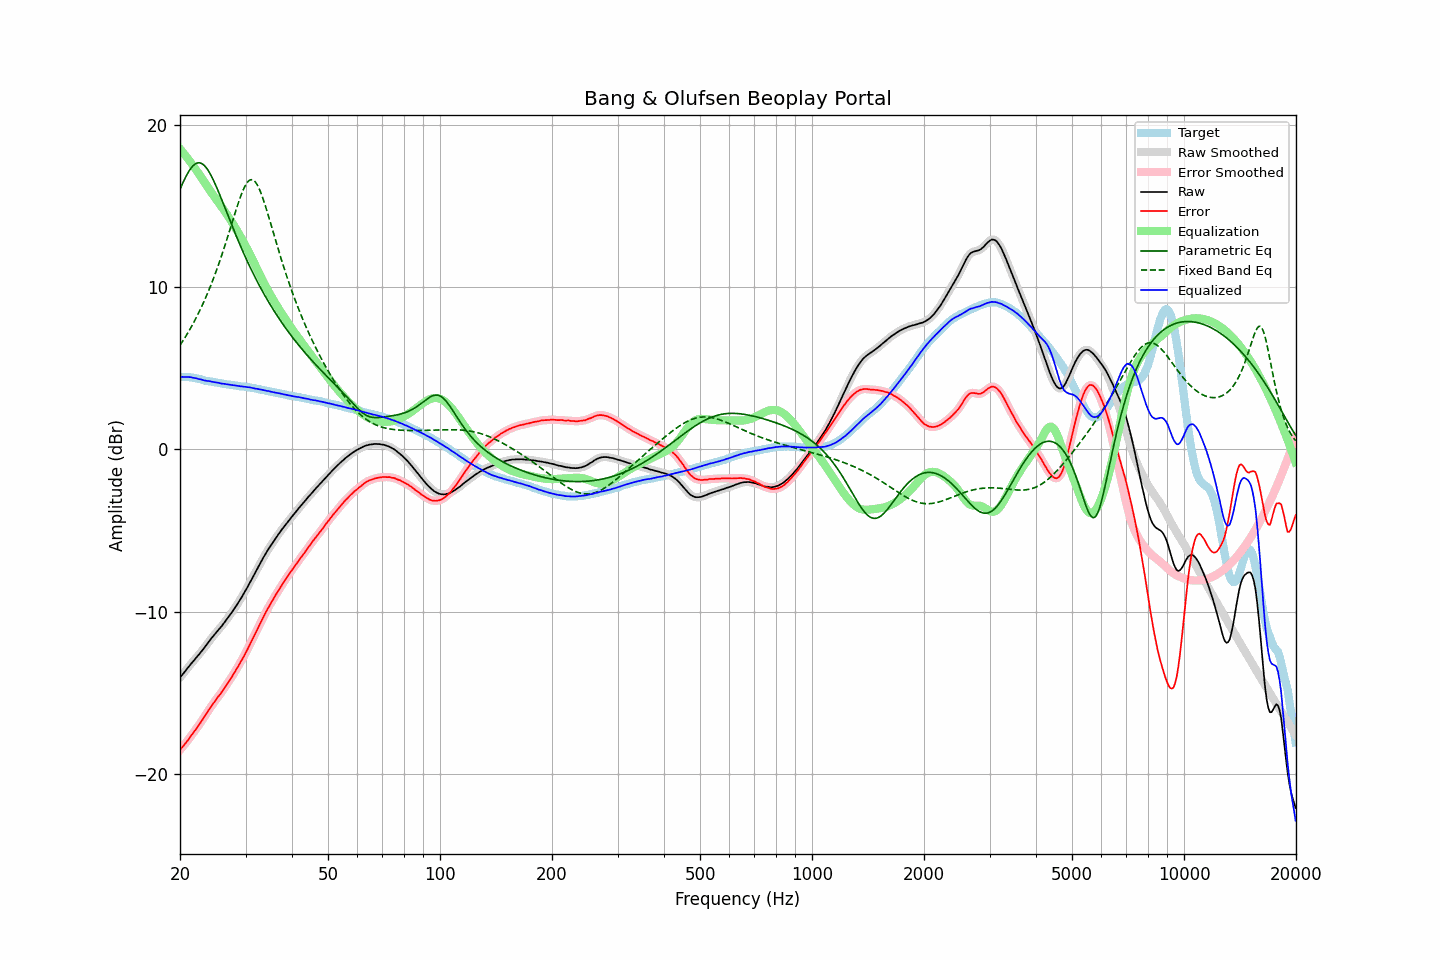

Source data for this figure (header and first rows):
frequency, raw, error, smoothed, error_smoothed, equalization, parametric_eq, fixed_band_eq, equalized_raw, equalized_smoothed, target
20.00, -14.07, -18.54, -14.07, -18.54, 18.55, 16.05, 6.42, 4.48, 4.48, 4.47
20.20, -13.95, -18.42, -13.95, -18.43, 18.43, 16.27, 6.57, 4.48, 4.47, 4.47
20.40, -13.83, -18.30, -13.83, -18.31, 18.30, 16.49, 6.72, 4.47, 4.47, 4.47
20.61, -13.71, -18.19, -13.71, -18.18, 18.18, 16.70, 6.88, 4.47, 4.47, 4.47
20.81, -13.58, -18.05, -13.58, -18.06, 18.05, 16.90, 7.04, 4.47, 4.47, 4.47
21.02, -13.46, -17.93, -13.46, -17.92, 17.92, 17.07, 7.21, 4.46, 4.47, 4.47
21.23, -13.33, -17.78, -13.33, -17.79, 17.79, 17.23, 7.38, 4.46, 4.46, 4.45
21.44, -13.21, -17.65, -13.21, -17.65, 17.66, 17.37, 7.56, 4.45, 4.45, 4.44
21.66, -13.10, -17.53, -13.09, -17.52, 17.52, 17.49, 7.74, 4.42, 4.43, 4.42
21.87, -12.98, -17.38, -12.98, -17.39, 17.39, 17.58, 7.92, 4.41, 4.41, 4.40
22.09, -12.86, -17.25, -12.86, -17.25, 17.25, 17.64, 8.11, 4.39, 4.39, 4.39
22.31, -12.75, -17.11, -12.75, -17.11, 17.11, 17.68, 8.31, 4.36, 4.36, 4.36
22.54, -12.63, -16.98, -12.63, -16.97, 16.96, 17.68, 8.51, 4.33, 4.34, 4.34
22.76, -12.50, -16.82, -12.51, -16.83, 16.82, 17.66, 8.71, 4.32, 4.31, 4.32
22.99, -12.38, -16.67, -12.38, -16.67, 16.67, 17.61, 8.93, 4.29, 4.29, 4.29
23.22, -12.26, -16.52, -12.25, -16.52, 16.52, 17.53, 9.14, 4.26, 4.26, 4.26
23.45, -12.12, -16.35, -12.12, -16.36, 16.36, 17.42, 9.37, 4.25, 4.24, 4.23
23.69, -11.99, -16.22, -11.99, -16.21, 16.21, 17.29, 9.60, 4.22, 4.23, 4.22
23.92, -11.85, -16.05, -11.85, -16.06, 16.06, 17.14, 9.84, 4.22, 4.21, 4.20
24.16, -11.72, -15.91, -11.72, -15.91, 15.92, 16.96, 10.08, 4.20, 4.19, 4.19
24.40, -11.60, -15.77, -11.60, -15.77, 15.77, 16.77, 10.33, 4.18, 4.18, 4.17
24.65, -11.48, -15.63, -11.48, -15.63, 15.63, 16.57, 10.59, 4.15, 4.16, 4.15
24.89, -11.36, -15.49, -11.36, -15.49, 15.50, 16.35, 10.86, 4.14, 4.14, 4.13
25.14, -11.24, -15.36, -11.24, -15.36, 15.36, 16.12, 11.13, 4.12, 4.12, 4.12
25.39, -11.12, -15.22, -11.12, -15.23, 15.23, 15.89, 11.41, 4.11, 4.10, 4.10
25.65, -11.01, -15.10, -11.01, -15.09, 15.09, 15.64, 11.70, 4.08, 4.08, 4.09
25.91, -10.89, -14.96, -10.89, -14.96, 14.95, 15.40, 11.99, 4.06, 4.06, 4.06
26.16, -10.76, -14.81, -10.76, -14.82, 14.81, 15.15, 12.29, 4.05, 4.05, 4.05
26.43, -10.63, -14.68, -10.63, -14.67, 14.67, 14.90, 12.60, 4.04, 4.04, 4.04
26.69, -10.50, -14.51, -10.50, -14.52, 14.52, 14.65, 12.91, 4.02, 4.02, 4.01
26.96, -10.36, -14.37, -10.36, -14.37, 14.37, 14.40, 13.22, 4.01, 4.01, 4.00
27.23, -10.22, -14.22, -10.23, -14.22, 14.22, 14.14, 13.54, 4.00, 3.99, 3.99
27.50, -10.09, -14.07, -10.08, -14.06, 14.06, 13.90, 13.86, 3.97, 3.98, 3.98
27.77, -9.94, -13.90, -9.94, -13.91, 13.90, 13.65, 14.18, 3.97, 3.96, 3.96
28.05, -9.79, -13.74, -9.79, -13.75, 13.74, 13.41, 14.50, 3.95, 3.95, 3.95
28.33, -9.65, -13.58, -9.64, -13.58, 13.58, 13.17, 14.82, 3.93, 3.94, 3.93
28.62, -9.49, -13.42, -9.49, -13.41, 13.41, 12.93, 15.12, 3.92, 3.92, 3.92
28.90, -9.34, -13.24, -9.34, -13.24, 13.24, 12.69, 15.41, 3.91, 3.91, 3.90
29.19, -9.18, -13.06, -9.18, -13.07, 13.07, 12.46, 15.69, 3.89, 3.89, 3.88
29.48, -9.01, -12.89, -9.01, -12.89, 12.89, 12.24, 15.94, 3.88, 3.88, 3.88
29.78, -8.84, -12.72, -8.84, -12.71, 12.71, 12.01, 16.16, 3.87, 3.87, 3.87
30.08, -8.66, -12.53, -8.67, -12.53, 12.52, 11.79, 16.34, 3.86, 3.86, 3.86
30.38, -8.49, -12.34, -8.49, -12.33, 12.33, 11.58, 16.49, 3.84, 3.84, 3.84
30.68, -8.30, -12.13, -8.31, -12.13, 12.14, 11.37, 16.59, 3.83, 3.83, 3.83
30.99, -8.12, -11.93, -8.12, -11.93, 11.94, 11.16, 16.64, 3.81, 3.81, 3.80
31.30, -7.94, -11.74, -7.94, -11.73, 11.73, 10.96, 16.64, 3.79, 3.79, 3.79
31.61, -7.75, -11.53, -7.76, -11.53, 11.53, 10.76, 16.58, 3.78, 3.77, 3.78
31.93, -7.57, -11.34, -7.57, -11.33, 11.32, 10.56, 16.48, 3.75, 3.76, 3.76
32.24, -7.38, -11.11, -7.38, -11.12, 11.12, 10.37, 16.33, 3.74, 3.74, 3.73
32.57, -7.19, -10.91, -7.19, -10.91, 10.91, 10.18, 16.14, 3.72, 3.72, 3.71
32.89, -7.01, -10.71, -7.01, -10.70, 10.71, 9.99, 15.91, 3.70, 3.70, 3.70
33.22, -6.83, -10.50, -6.83, -10.51, 10.51, 9.81, 15.65, 3.68, 3.68, 3.67
33.55, -6.65, -10.31, -6.65, -10.31, 10.31, 9.63, 15.36, 3.66, 3.66, 3.66
33.89, -6.48, -10.11, -6.48, -10.12, 10.12, 9.46, 15.06, 3.64, 3.64, 3.63
34.23, -6.32, -9.93, -6.32, -9.93, 9.93, 9.29, 14.74, 3.61, 3.62, 3.61
34.57, -6.15, -9.74, -6.16, -9.75, 9.75, 9.12, 14.41, 3.60, 3.60, 3.59
34.92, -6.00, -9.58, -6.00, -9.57, 9.58, 8.95, 14.07, 3.57, 3.57, 3.57
35.27, -5.85, -9.41, -5.85, -9.40, 9.40, 8.79, 13.73, 3.55, 3.55, 3.55
35.62, -5.70, -9.23, -5.70, -9.24, 9.23, 8.63, 13.39, 3.53, 3.53, 3.53
35.97, -5.56, -9.07, -5.56, -9.07, 9.07, 8.47, 13.05, 3.51, 3.51, 3.51
... 635 more rows
